Run: headless pygame with SDL's dummy video driver; simulated clock (each Clock.tick advances the game by its frame time, no real sleeping); random seed 0; keys injected as events and as key.get_pressed() state; mouse plan: one left click at the window centre at the start of phase 2, then a move to the lower-right quarter at the start of phase 3.
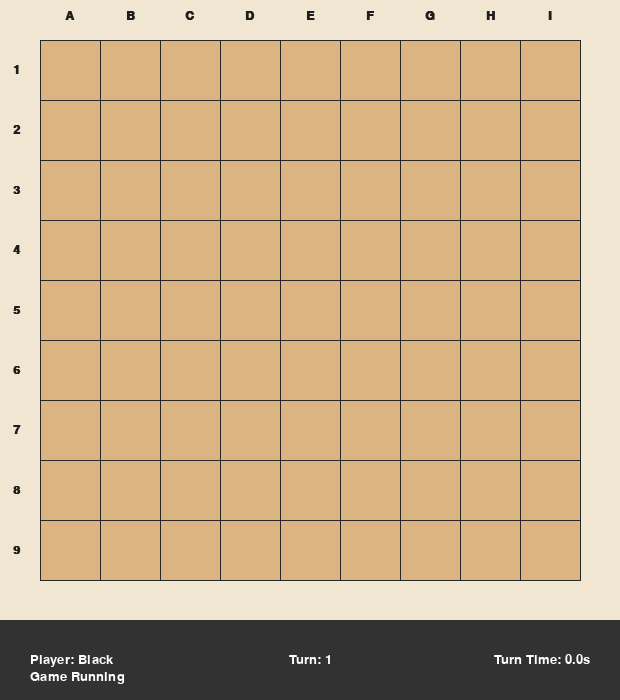
Frame 1 of 4 · flips 1–60 · no input
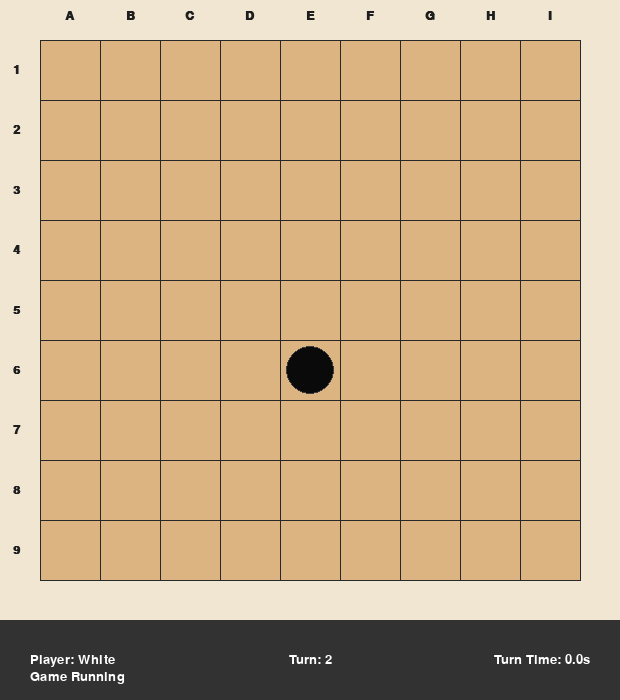
Frame 2 of 4 · flips 61–180 · clicked the window centre · tapped SPACE, RETURN · held RIGHT (→), D
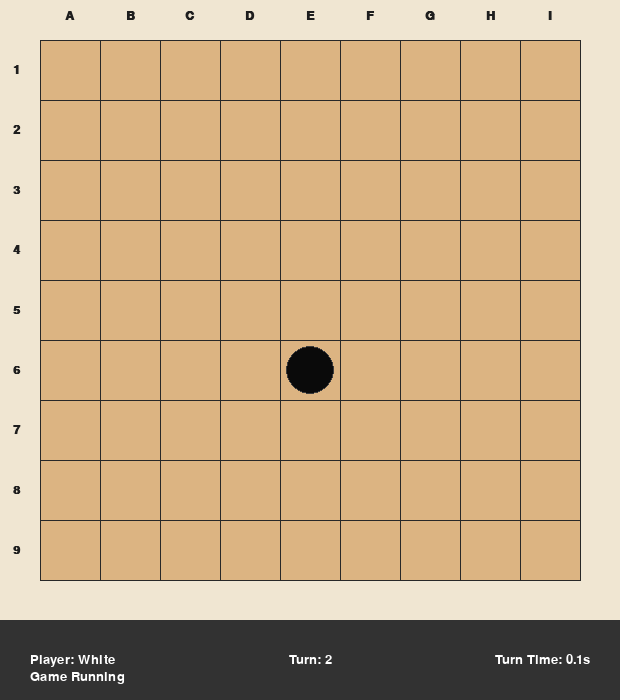
Frame 3 of 4 · flips 181–300 · moved the mouse to the lower-right quarter · held DOWN (↓), S
Frame 4 of 4 · flips 301–420 · held LEFT (←), A, UP (↑), W · screen unchanged from frame 3, image omitted

The pygame program that drew these frames:

import pygame
import sys
import time

# Constantes
BOARD_SIZE = 9
CELL_SIZE = 60
BORDER_MARGIN = 40
HUD_HEIGHT = 80
WINDOW_WIDTH = (CELL_SIZE * BOARD_SIZE) + (BORDER_MARGIN * 2)
WINDOW_HEIGHT = (CELL_SIZE * BOARD_SIZE) + (BORDER_MARGIN * 2) + HUD_HEIGHT

# Cores
COLOR_BG = (240, 230, 210)       
COLOR_BOARD = (220, 180, 130)    
COLOR_GRID = (40, 40, 40)
COLOR_TEXT = (30, 30, 30)
COLOR_HUD_BG = (50, 50, 50)
COLOR_HUD_TEXT = (255, 255, 255)
COLOR_BLACK_PIECE = (10, 10, 10)
COLOR_WHITE_PIECE = (245, 245, 245)

# Configurações do Pygame
pygame.init()
pygame.font.init()
screen = pygame.display.set_mode((WINDOW_WIDTH, WINDOW_HEIGHT))
pygame.display.set_caption("Gomoku")
clock = pygame.time.Clock()
font_coords = pygame.font.SysFont("Arial", 18, bold=True)
font_hud = pygame.font.SysFont("Arial", 20)

# Tempo gasto
turn_start_time = time.time()
elapsed_turn_time = 0.0

# Funções
def get_cell_from_mouse(pos):
    x, y = pos
    board_x = x - BORDER_MARGIN
    board_y = y - BORDER_MARGIN
    
    if 0 <= board_x < CELL_SIZE * BOARD_SIZE and 0 <= board_y < CELL_SIZE * BOARD_SIZE:
        col = board_x // CELL_SIZE
        row = board_y // CELL_SIZE
        return row, col
    return None

def create_gomoku_graph(size=9):
    graph = {}

    # Gerar coordenadas
    letters = [chr(ord('A') + i) for i in range(size)]

    directions = [
        (-1, -1), (-1, 0), (-1, 1),
        (0, -1),           (0, 1),
        (1, -1),  (1, 0),  (1, 1)
    ]

    for row in range(size):
        for col in range(size):
            node = f"{letters[col]}{row + 1}"
            neighbors = []

            for dr, dc in directions:
                new_row = row + dr
                new_col = col + dc

                # Verificar limites do tabuleiro
                if 0 <= new_row < size and 0 <= new_col < size:
                    neighbor = f"{letters[new_col]}{new_row + 1}"

                    # Criação do nó (vizinho, peça)
                    neighbors.append([neighbor, 0])

            graph[node] = neighbors

    return graph

# Variáveis do jogo
board = [[0 for _ in range(BOARD_SIZE)] for _ in range(BOARD_SIZE)]
board_graph = create_gomoku_graph()
current_player = 1  # 1 = Preto, 2 = Branco
turn_count = 1
game_over = False
winner = None

# ----------------------------------------- Lógica do jogo -----------------------------------------

#Verifica quem ganhou
def check_victory(board, player):
    directions = [
        (0, 1),   # Horizontal
        (1, 0),   # Vertical
        (1, 1),   # Diagonal principal
        (1, -1)   # Diagonal secundária
    ]

    for row in range(BOARD_SIZE):
        for col in range(BOARD_SIZE):

            # Verifica se a peça atual pertence ao jogador
            if board[row][col] != player:
                continue

            # para cada direção, conta quantas peças seguidas existem
            for dr, dc in directions:
                count = 1

                for i in range(1, 5): #passa por 4 peças adicionais para verificar 5 seguidas
                    new_row = row + dr * i
                    new_col = col + dc * i

                    # Verifica limites
                    if 0 <= new_row < BOARD_SIZE and 0 <= new_col < BOARD_SIZE: # se a linha e coluna estão dentro do tabuleiro
                        if board[new_row][new_col] == player: # se a peça da nova posição pertencer ao mesmo jogador, incrementa a contagem
                            count += 1
                        else:
                            break
                    else:
                        break

                # Encontrou 5 seguidas
                if count >= 5:
                    return True

    return False

def check_draw(board):
    for row in board:
        if 0 in row: #se encontrar um espaço vazio, o jogo não é empate
            return False

    return True

def simulate_move(board, row, col, player):
    # Cria uma cópia do tabuleiro
    simulated_board = [linha[:] for linha in board]

    # Faz a jogada simulada
    simulated_board[row][col] = player

    return simulated_board

# Main loop
running = True
while running:
    for event in pygame.event.get():
        if event.type == pygame.QUIT:
            running = False
            
        elif event.type == pygame.MOUSEBUTTONDOWN and event.button == 1: 
            cell = get_cell_from_mouse(event.pos)
            if cell:
                row, col = cell
                # Posicionar peça
                if board[row][col] == 0 and not game_over: # se a célula estiver vazia e o jogo não tiver acabado

                    board[row][col] = current_player # coloca a peça do jogador atual na célula selecionada

                    # Verifica vitória
                    if check_victory(board, current_player):
                        game_over = True
                        winner = current_player

                    # Verifica empate
                    elif check_draw(board):
                        game_over = True
                        winner = 0

                    else:
                        # Próximo jogador
                        current_player = 2 if current_player == 1 else 1
                        turn_count += 1
                        turn_start_time = time.time()
    # Atualizar timer apenas se o jogo não acabou
    if not game_over:
        elapsed_turn_time = time.time() - turn_start_time
    
    
    # ----------------------------------------- RENDERIZAÇÃO -----------------------------------------

    screen.fill(COLOR_BG)
    
    # Tabuleiro
    board_rect = pygame.Rect(BORDER_MARGIN, BORDER_MARGIN, CELL_SIZE * BOARD_SIZE, CELL_SIZE * BOARD_SIZE)
    pygame.draw.rect(screen, COLOR_BOARD, board_rect)

    # Coordenadas
    for i in range(BOARD_SIZE + 1):
        line_pos = BORDER_MARGIN + (i * CELL_SIZE)
        
        if i <= BOARD_SIZE:
            # Vertical 
            pygame.draw.line(screen, COLOR_GRID, (line_pos, BORDER_MARGIN), (line_pos, BORDER_MARGIN + CELL_SIZE * BOARD_SIZE), 1)
            # Horizontal 
            pygame.draw.line(screen, COLOR_GRID, (BORDER_MARGIN, line_pos), (BORDER_MARGIN + CELL_SIZE * BOARD_SIZE, line_pos), 1)

        if i < BOARD_SIZE:
            cell_center_offset = BORDER_MARGIN + (i * CELL_SIZE) + (CELL_SIZE // 2)
            
            # Colunas
            col_letter = chr(65 + i)
            txt_col = font_coords.render(col_letter, True, COLOR_TEXT)
            screen.blit(txt_col, (cell_center_offset - txt_col.get_width() // 2, BORDER_MARGIN // 4))

            # Linhas
            row_number = str(i + 1)
            txt_row = font_coords.render(row_number, True, COLOR_TEXT)
            screen.blit(txt_row, (BORDER_MARGIN // 3, cell_center_offset - txt_row.get_height() // 2))

    # Peças
    for row in range(BOARD_SIZE):
        for col in range(BOARD_SIZE):
            piece = board[row][col]
            if piece != 0:
                center_x = BORDER_MARGIN + (col * CELL_SIZE) + (CELL_SIZE // 2)
                center_y = BORDER_MARGIN + (row * CELL_SIZE) + (CELL_SIZE // 2)
                radius = int(CELL_SIZE * 0.4)
                
                if piece == 1: # Preto
                    pygame.draw.circle(screen, COLOR_BLACK_PIECE, (center_x, center_y), radius)
                    pygame.draw.circle(screen, (60, 60, 60), (center_x, center_y), radius, 1) 
                elif piece == 2: # Branco
                    pygame.draw.circle(screen, COLOR_WHITE_PIECE, (center_x, center_y), radius)
                    pygame.draw.circle(screen, (200, 200, 200), (center_x, center_y), radius, 1) 

    # HUD
    hud_rect = pygame.Rect(0, WINDOW_HEIGHT - HUD_HEIGHT, WINDOW_WIDTH, HUD_HEIGHT)
    pygame.draw.rect(screen, COLOR_HUD_BG, hud_rect)
    
    player_str = f"Player: {'Black' if current_player == 1 else 'White'}"
    turn_str = f"Turn: {turn_count}"
    timer_str = f"Turn Time: {elapsed_turn_time:.1f}s"
    
    if game_over:
        if winner == 0:
            status_str = "Draw!"
        else:
            status_str = f"Winner: {'Black' if winner == 1 else 'White'}"
    else:
        status_str = "Game Running"

    txt_player = font_hud.render(player_str, True, COLOR_HUD_TEXT)
    txt_turn = font_hud.render(turn_str, True, COLOR_HUD_TEXT)
    txt_timer = font_hud.render(timer_str, True, COLOR_HUD_TEXT)
    txt_status = font_hud.render(status_str, True, COLOR_HUD_TEXT)

    hud_y_pos = WINDOW_HEIGHT - (HUD_HEIGHT // 2) - (txt_player.get_height() // 2)
    screen.blit(txt_player, (30, hud_y_pos))
    screen.blit(txt_turn, (WINDOW_WIDTH // 2 - txt_turn.get_width() // 2, hud_y_pos))
    screen.blit(txt_timer, (WINDOW_WIDTH - txt_timer.get_width() - 30, hud_y_pos))
    screen.blit(txt_status, (30, WINDOW_HEIGHT - 30))

    # Atualizar tela
    pygame.display.flip()
    clock.tick(60)

pygame.quit()
sys.exit()
